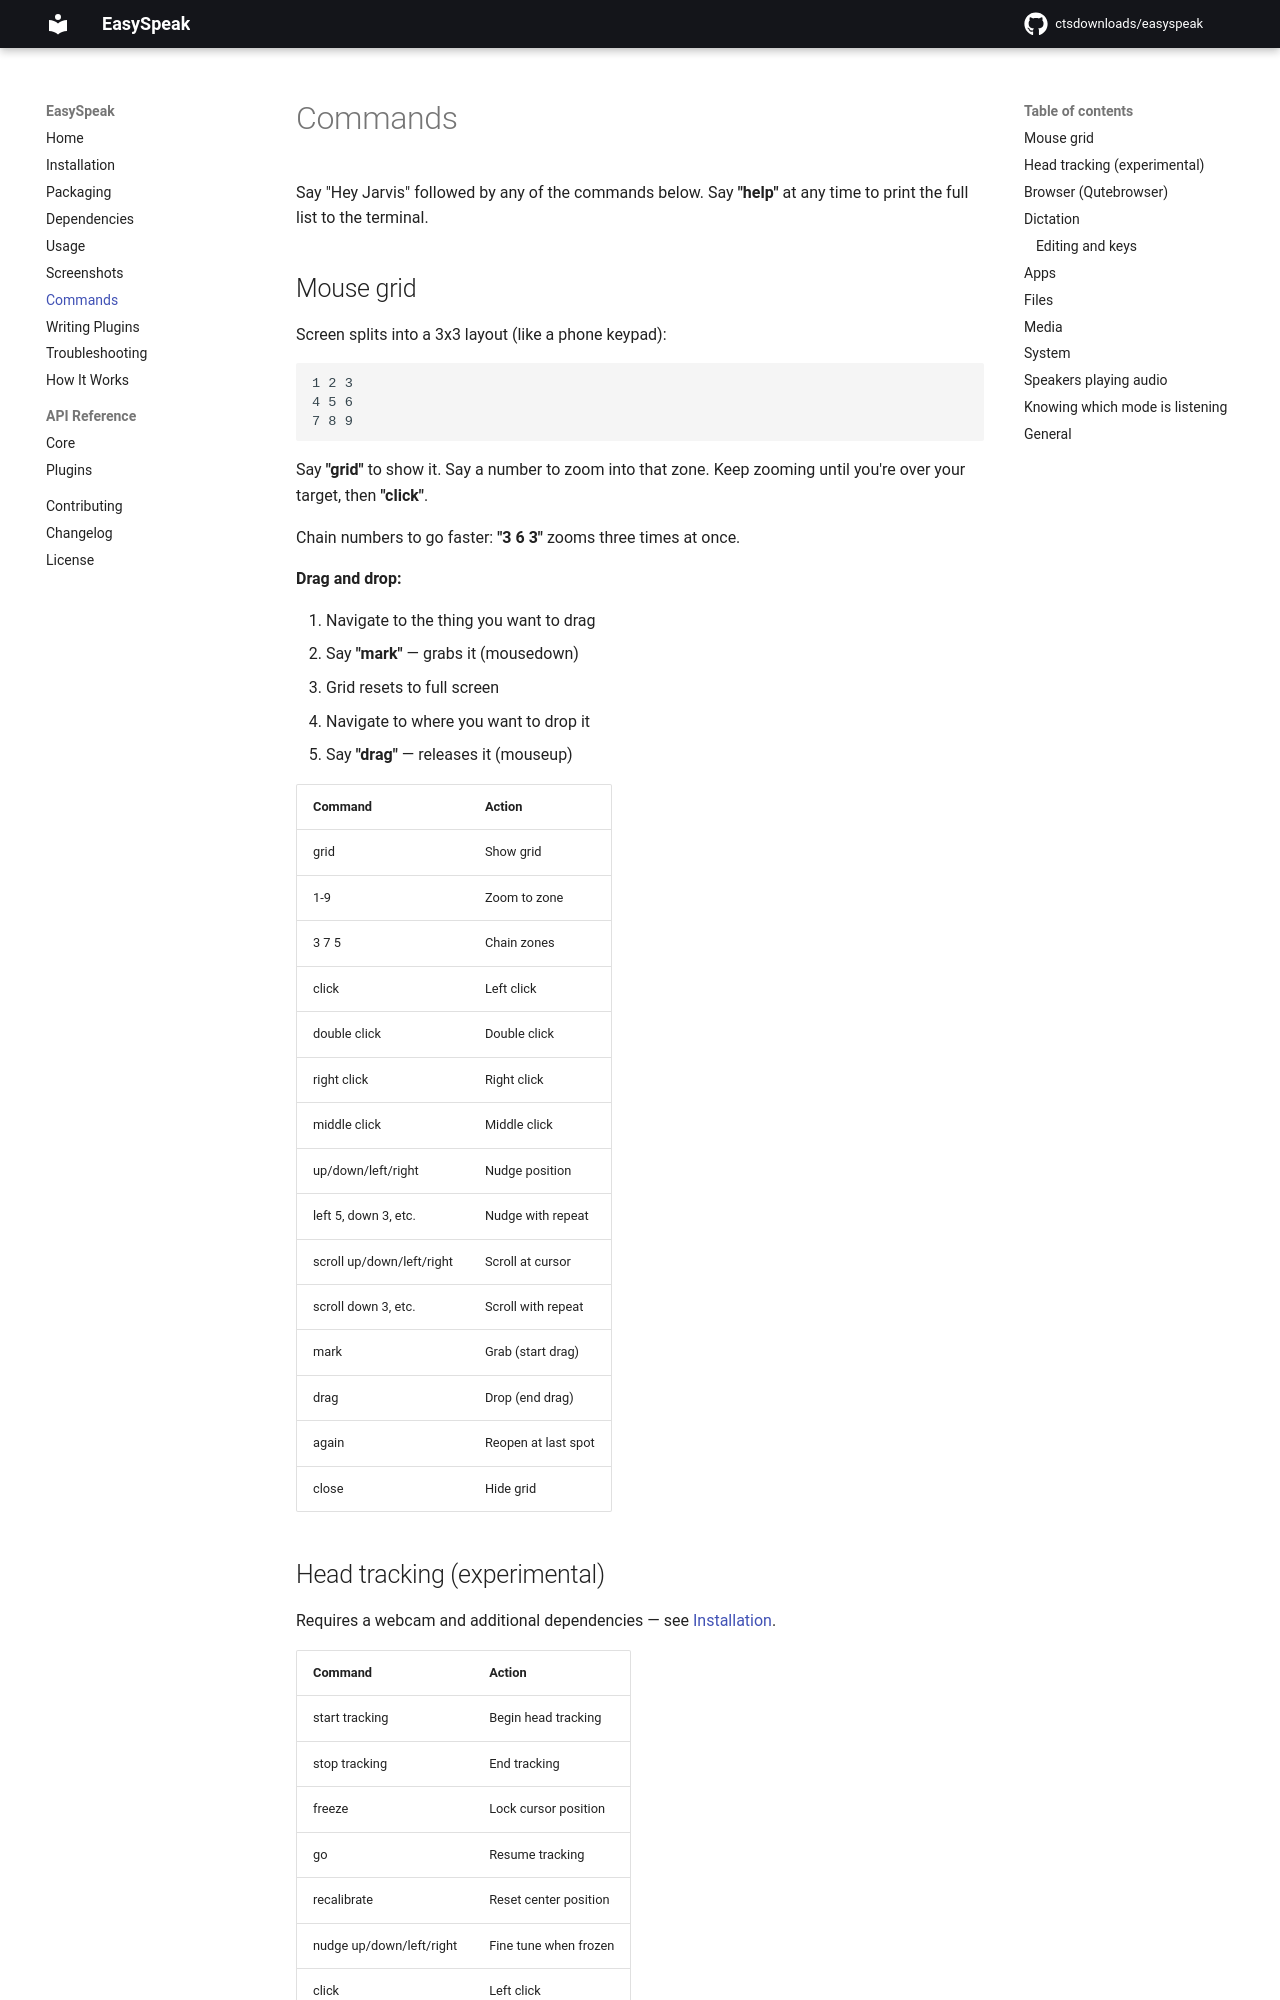

repository: ctsdownloads/easyspeak · page: 0.10.0/commands/index.html · generator: mkdocs

# Commands

Say "Hey Jarvis" followed by any of the commands below. Say **"help"** at any
time to print the full list to the terminal.

This page lists the English commands, which work in every language. With
`EASYSPEAK_LANGUAGE` set to German, Italian, French or Spanish, the general,
app, folder, media, sleep, system and connectivity commands also take that
language's words ("öffne den Rechner", "lauter", "geh schlafen"), and the
terminal help lists them in those words, described in that language; each
plugin's words are its `locale/<language>/vocabulary.toml`. The grid, browser
and head-tracking modes still take English words only, and the help shows them
so.

## Mouse grid

Screen splits into a 3x3 layout (like a phone keypad):

```
1 2 3
4 5 6
7 8 9
```

Say **"grid"** to show it. Say a number to zoom into that zone. Keep zooming
until you're over your target, then **"click"**.

Chain numbers to go faster: **"3 6 3"** zooms three times at once.

**Drag and drop:**

1. Navigate to the thing you want to drag
2. Say **"mark"** — grabs it (mousedown)
3. Grid resets to full screen
4. Navigate to where you want to drop it
5. Say **"drag"** — releases it (mouseup)

| Command | Action |
|---------|--------|
| grid | Show grid |
| 1-9 | Zoom to zone |
| 3 7 5 | Chain zones |
| click | Left click |
| double click | Double click |
| right click | Right click |
| middle click | Middle click |
| up/down/left/right | Nudge position |
| left 5, down 3, etc. | Nudge with repeat |
| scroll up/down/left/right | Scroll at cursor |
| scroll down 3, etc. | Scroll with repeat |
| mark | Grab (start drag) |
| drag | Drop (end drag) |
| again | Reopen at last spot |
| close | Hide grid |

## Head tracking (experimental)

Requires a webcam and additional dependencies — see [Installation](installation.md#head-tracking-optional).

| Command | Action |
|---------|--------|
| start tracking | Begin head tracking |
| stop tracking | End tracking |
| freeze | Lock cursor position |
| go | Resume tracking |
| recalibrate | Reset center position |
| nudge up/down/left/right | Fine tune when frozen |
| click | Left click |
| double click | Double click |
| right click | Right click |
